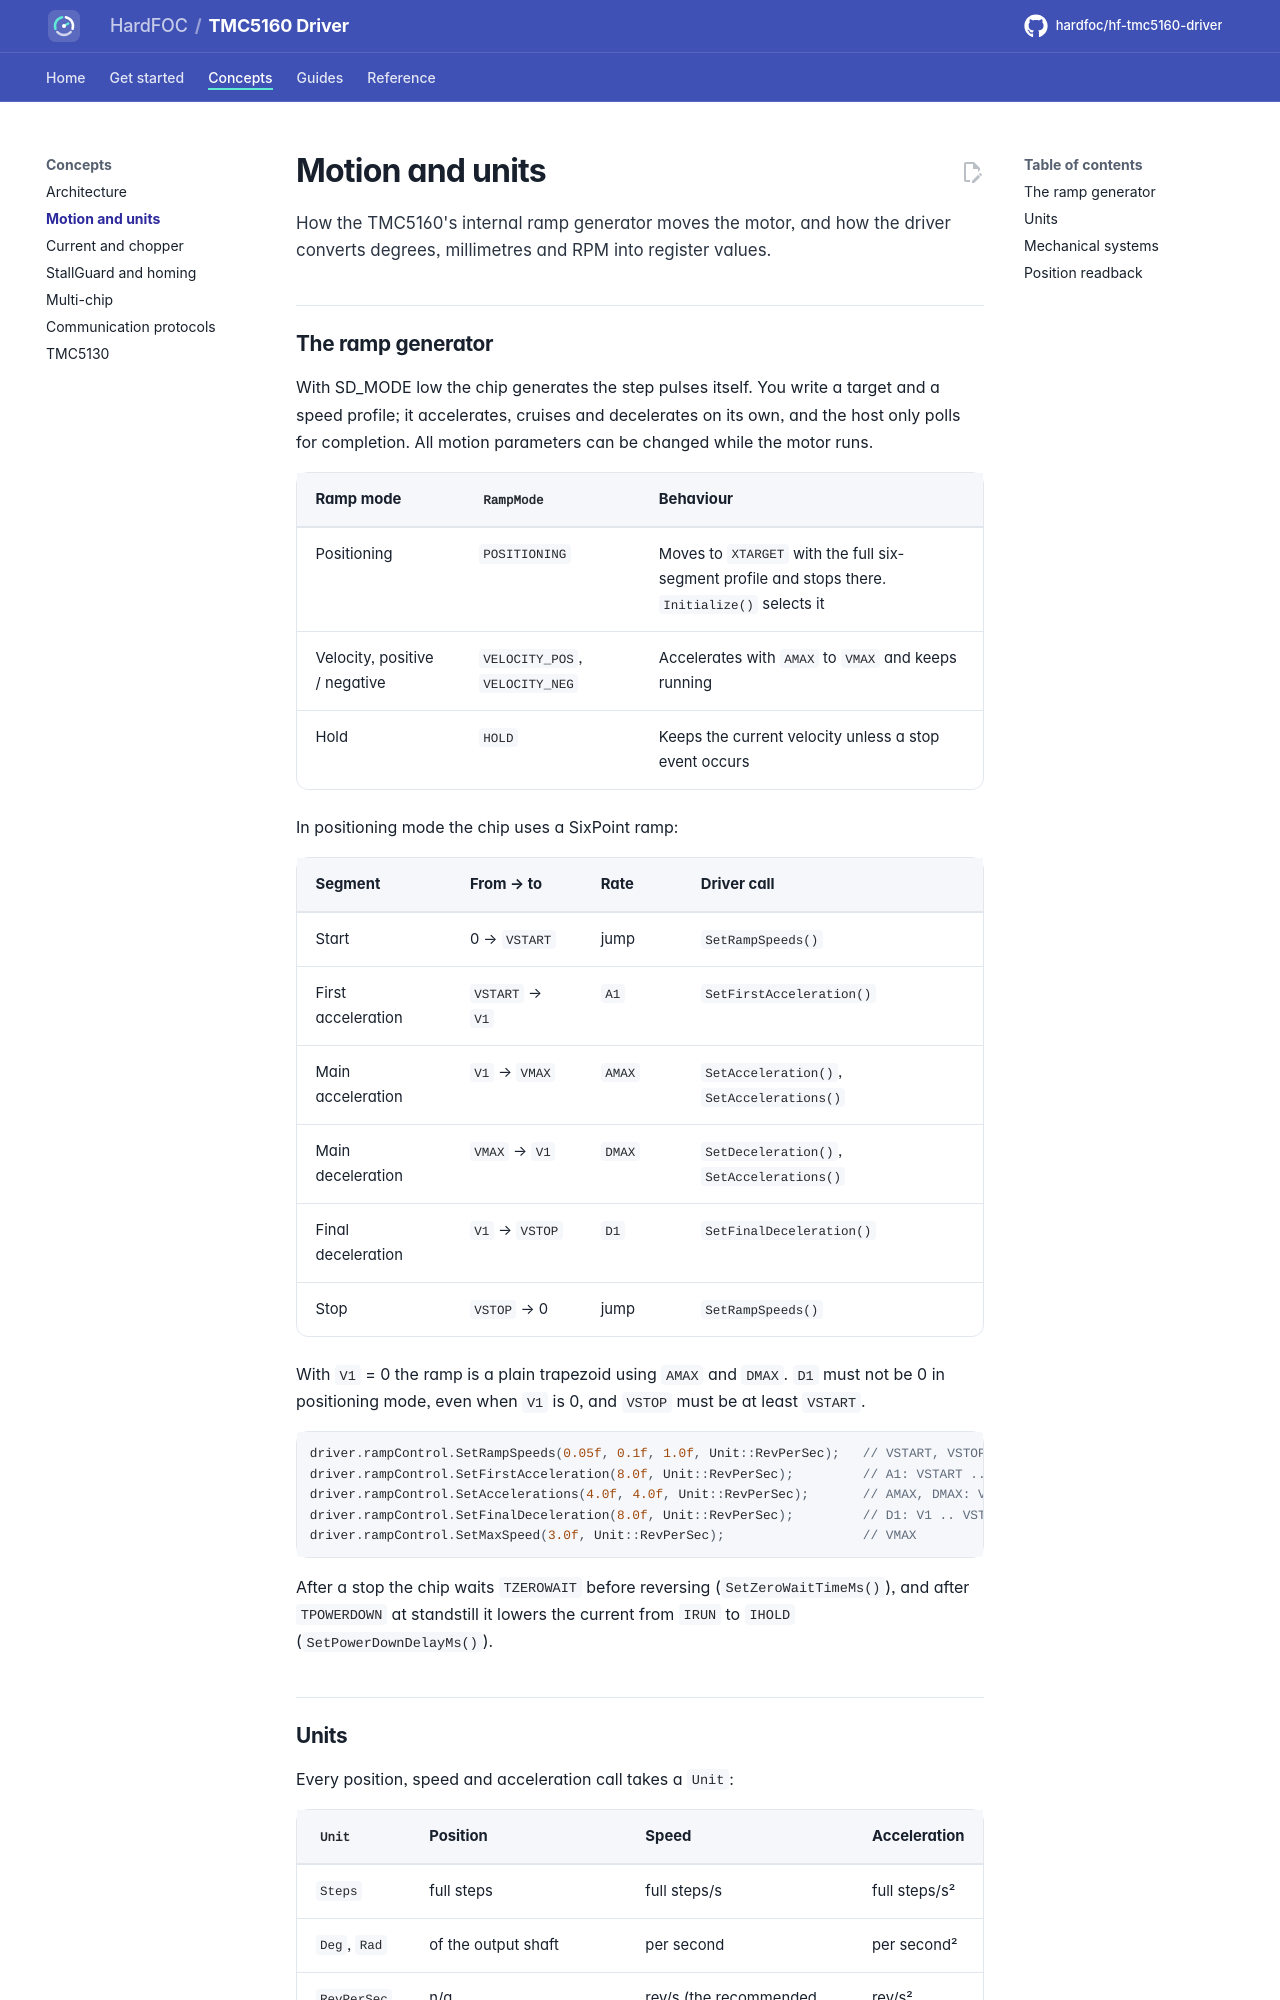

repository: hardfoc/hf-tmc5160-driver · page: dev/motion-and-units/index.html · generator: mkdocs

# Motion and units

How the TMC5160's internal ramp generator moves the motor, and how the driver converts degrees, millimetres and
RPM into register values.

## The ramp generator

With SD_MODE low the chip generates the step pulses itself. You write a target and a speed profile; it
accelerates, cruises and decelerates on its own, and the host only polls for completion. All motion parameters
can be changed while the motor runs.

| Ramp mode | `RampMode` | Behaviour |
| --- | --- | --- |
| Positioning | `POSITIONING` | Moves to `XTARGET` with the full six-segment profile and stops there. `Initialize()` selects it |
| Velocity, positive / negative | `VELOCITY_POS`, `VELOCITY_NEG` | Accelerates with `AMAX` to `VMAX` and keeps running |
| Hold | `HOLD` | Keeps the current velocity unless a stop event occurs |

In positioning mode the chip uses a SixPoint ramp:

| Segment | From → to | Rate | Driver call |
| --- | --- | --- | --- |
| Start | 0 → `VSTART` | jump | `SetRampSpeeds()` |
| First acceleration | `VSTART` → `V1` | `A1` | `SetFirstAcceleration()` |
| Main acceleration | `V1` → `VMAX` | `AMAX` | `SetAcceleration()`, `SetAccelerations()` |
| Main deceleration | `VMAX` → `V1` | `DMAX` | `SetDeceleration()`, `SetAccelerations()` |
| Final deceleration | `V1` → `VSTOP` | `D1` | `SetFinalDeceleration()` |
| Stop | `VSTOP` → 0 | jump | `SetRampSpeeds()` |

With `V1` = 0 the ramp is a plain trapezoid using `AMAX` and `DMAX`. `D1` must not be 0 in positioning mode, even
when `V1` is 0, and `VSTOP` must be at least `VSTART`.

```cpp
--8<-- "tests/docs/api_tasks.cpp:ramp"
```

After a stop the chip waits `TZEROWAIT` before reversing (`SetZeroWaitTimeMs()`), and after `TPOWERDOWN` at
standstill it lowers the current from `IRUN` to `IHOLD` (`SetPowerDownDelayMs()`).
